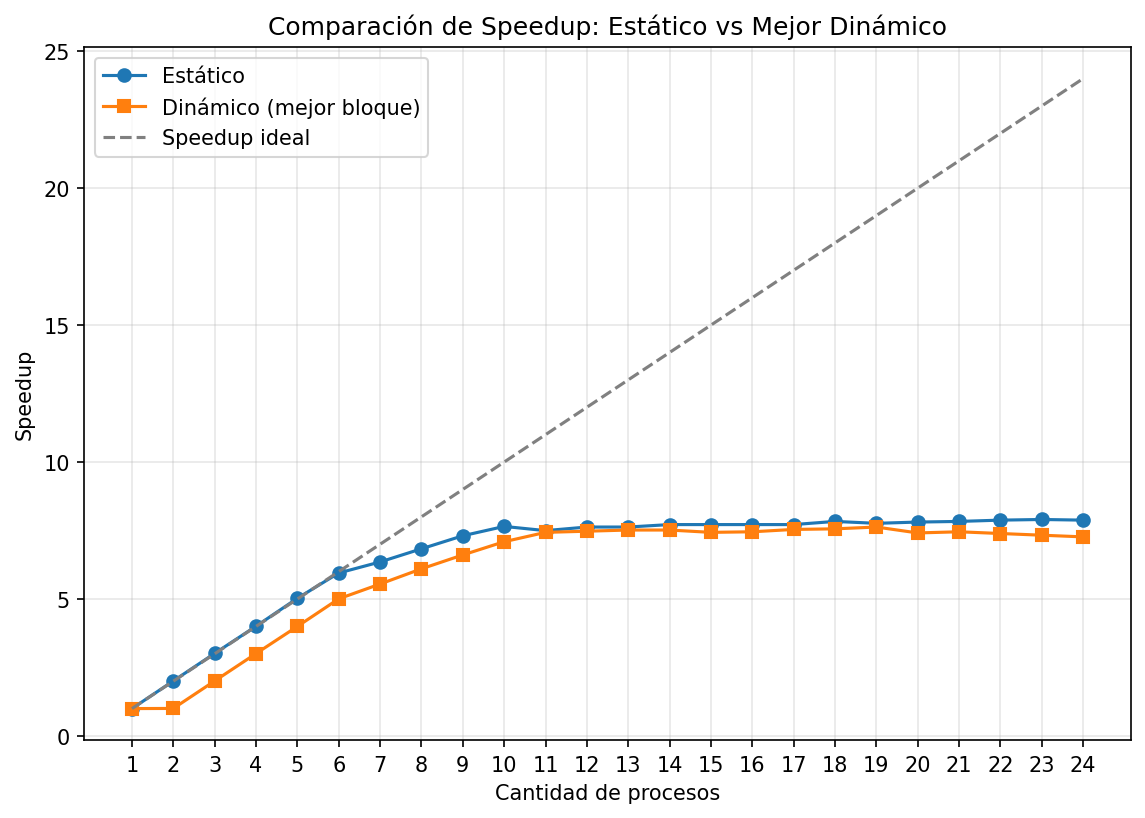

Values plotted in this chart, from the file beside it:
tipo, k, grupos, procesos, bloque, p_simulada, p_teorica, tiempo
serial, 23, 2000000, 1, 0, 0.507, 0.5073, 1.337
estatico, 23, 2000000, 2, 0, 0.5068, 0.5073, 0.682
dinamico, 23, 2000000, 2, 1, 0.5068, 0.5073, 2.105
dinamico, 23, 2000000, 2, 4, 0.5071, 0.5073, 1.596
dinamico, 23, 2000000, 2, 42, 0.5068, 0.5073, 1.339
dinamico, 23, 2000000, 2, 425, 0.5073, 0.5073, 1.317
dinamico, 23, 2000000, 2, 4255, 0.5072, 0.5073, 1.310
dinamico, 23, 2000000, 2, 42553, 0.5072, 0.5073, 1.312
dinamico, 23, 2000000, 2, 200000, 0.5079, 0.5073, 1.308
dinamico, 23, 2000000, 2, 1000000, 0.5068, 0.5073, 1.339
estatico, 23, 2000000, 3, 0, 0.5073, 0.5073, 0.436
dinamico, 23, 2000000, 3, 1, 0.5068, 0.5073, 1.090
dinamico, 23, 2000000, 3, 4, 0.5071, 0.5073, 0.773
dinamico, 23, 2000000, 3, 42, 0.5068, 0.5073, 0.667
dinamico, 23, 2000000, 3, 425, 0.5073, 0.5073, 0.658
dinamico, 23, 2000000, 3, 4255, 0.5072, 0.5073, 0.654
dinamico, 23, 2000000, 3, 42553, 0.5072, 0.5073, 0.668
dinamico, 23, 2000000, 3, 200000, 0.5079, 0.5073, 0.654
dinamico, 23, 2000000, 3, 1000000, 0.5068, 0.5073, 0.654
estatico, 23, 2000000, 4, 0, 0.5078, 0.5073, 0.330
dinamico, 23, 2000000, 4, 1, 0.5068, 0.5073, 0.797
dinamico, 23, 2000000, 4, 4, 0.5071, 0.5073, 0.521
dinamico, 23, 2000000, 4, 42, 0.5068, 0.5073, 0.445
dinamico, 23, 2000000, 4, 425, 0.5073, 0.5073, 0.440
dinamico, 23, 2000000, 4, 4255, 0.5072, 0.5073, 0.436
dinamico, 23, 2000000, 4, 42553, 0.5072, 0.5073, 0.445
dinamico, 23, 2000000, 4, 200000, 0.5079, 0.5073, 0.523
dinamico, 23, 2000000, 4, 1000000, 0.5068, 0.5073, 0.655
estatico, 23, 2000000, 5, 0, 0.5075, 0.5073, 0.262
dinamico, 23, 2000000, 5, 1, 0.5068, 0.5073, 0.634
dinamico, 23, 2000000, 5, 4, 0.5071, 0.5073, 0.405
dinamico, 23, 2000000, 5, 42, 0.5068, 0.5073, 0.337
dinamico, 23, 2000000, 5, 425, 0.5073, 0.5073, 0.331
dinamico, 23, 2000000, 5, 4255, 0.5072, 0.5073, 0.330
dinamico, 23, 2000000, 5, 42553, 0.5072, 0.5073, 0.334
dinamico, 23, 2000000, 5, 200000, 0.5079, 0.5073, 0.393
dinamico, 23, 2000000, 5, 1000000, 0.5068, 0.5073, 0.657
estatico, 23, 2000000, 6, 0, 0.5076, 0.5073, 0.218
dinamico, 23, 2000000, 6, 1, 0.5068, 0.5073, 0.628
dinamico, 23, 2000000, 6, 4, 0.5071, 0.5073, 0.327
dinamico, 23, 2000000, 6, 42, 0.5068, 0.5073, 0.272
dinamico, 23, 2000000, 6, 425, 0.5073, 0.5073, 0.267
dinamico, 23, 2000000, 6, 4255, 0.5072, 0.5073, 0.266
dinamico, 23, 2000000, 6, 42553, 0.5072, 0.5073, 0.278
dinamico, 23, 2000000, 6, 200000, 0.5079, 0.5073, 0.262
dinamico, 23, 2000000, 6, 1000000, 0.5068, 0.5073, 0.664
estatico, 23, 2000000, 7, 0, 0.5078, 0.5073, 0.207
dinamico, 23, 2000000, 7, 1, 0.5068, 0.5073, 0.638
dinamico, 23, 2000000, 7, 4, 0.5071, 0.5073, 0.297
dinamico, 23, 2000000, 7, 42, 0.5068, 0.5073, 0.244
dinamico, 23, 2000000, 7, 425, 0.5073, 0.5073, 0.235
dinamico, 23, 2000000, 7, 4255, 0.5072, 0.5073, 0.239
dinamico, 23, 2000000, 7, 42553, 0.5072, 0.5073, 0.242
dinamico, 23, 2000000, 7, 200000, 0.5079, 0.5073, 0.273
dinamico, 23, 2000000, 7, 1000000, 0.5068, 0.5073, 0.663
estatico, 23, 2000000, 8, 0, 0.5078, 0.5073, 0.192
dinamico, 23, 2000000, 8, 1, 0.5068, 0.5073, 0.684
dinamico, 23, 2000000, 8, 4, 0.5071, 0.5073, 0.277
dinamico, 23, 2000000, 8, 42, 0.5068, 0.5073, 0.255
dinamico, 23, 2000000, 8, 425, 0.5073, 0.5073, 0.218
... 2,020 more rows
